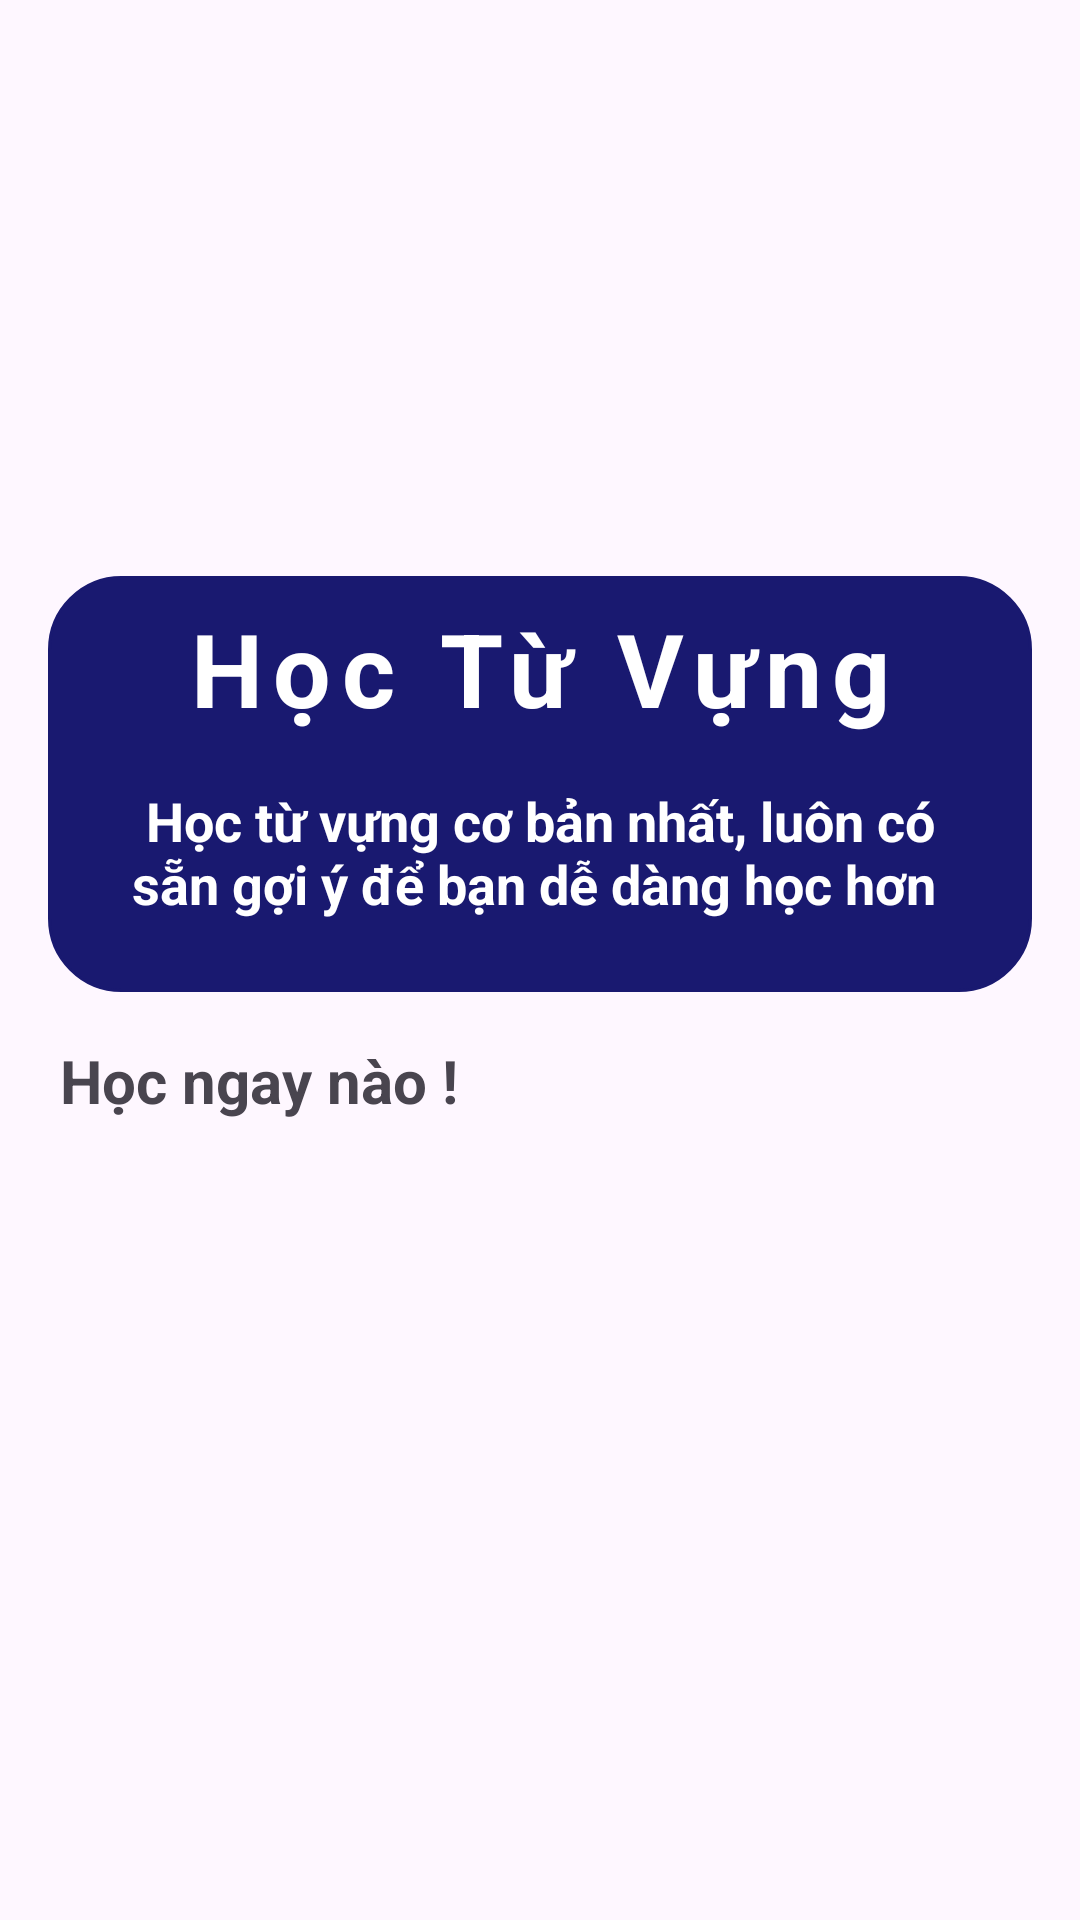

Produce the Android XML layout that renders to this screen, including the resource entries it uses.
<!-- AndroidManifest.xml: application theme Base.Theme.MyApplication -->
<!-- res/layout/activity_learn_fragment.xml -->
<?xml version="1.0" encoding="utf-8"?>
<LinearLayout xmlns:android="http://schemas.android.com/apk/res/android"
    xmlns:app="http://schemas.android.com/apk/res-auto"
    xmlns:tools="http://schemas.android.com/tools"
    android:layout_width="match_parent"
    android:layout_height="match_parent"
    android:orientation="vertical"
    android:padding="16dp"
    android:background="@drawable/blearn"
    tools:context=".LearnFragment">

    <ImageView
        android:layout_width="match_parent"
        android:layout_height="160dp"
        android:src="@drawable/main_image" />

    <LinearLayout
        android:layout_width="match_parent"
        android:layout_height="wrap_content"
        android:layout_marginTop="16dp"
        android:background="@drawable/rounded_corner"
        android:backgroundTint="@color/midnightblue"
        android:padding="8dp"
        android:orientation="vertical">

        <TextView
            android:layout_width="match_parent"
            android:layout_height="wrap_content"
            android:text="Học Từ Vựng"
            android:gravity="center"
            android:textSize="34sp"
            android:letterSpacing="0.1"
            android:textColor="@color/white"
            android:textStyle="bold"/>

        <TextView
            android:layout_width="match_parent"
            android:layout_height="wrap_content"
            android:text="Học từ vựng cơ bản nhất, luôn có sẵn gợi ý để bạn dễ dàng học hơn "
            android:gravity="center"
            android:textSize="18sp"
            android:layout_margin="16dp"
            android:textColor="@color/white"
            android:textStyle="bold"/>


    </LinearLayout>

    <TextView
        android:layout_width="wrap_content"
        android:layout_height="wrap_content"
        android:text="Học ngay nào !"
        android:layout_marginTop="16dp"
        android:layout_marginStart="4dp"
        android:textSize="20sp"
        android:textStyle="bold"/>

    <RelativeLayout
        android:layout_width="match_parent"
        android:layout_height="match_parent">
        <ProgressBar
            android:layout_width="20dp"
            android:layout_height="20dp"
            android:layout_centerInParent="true"
            android:visibility="gone"
            android:id="@+id/progress_bar"/>

        <androidx.recyclerview.widget.RecyclerView
            android:layout_width="match_parent"
            android:layout_height="wrap_content"
            android:layout_marginTop="16dp"
            android:id="@+id/recycler_view"/>

    </RelativeLayout>


</LinearLayout>
<!-- resources referenced by this layout -->
<resources>
  <color name="midnightblue">#191970</color>
  <color name="white">#FFFFFFFF</color>
  <!-- drawable rounded_corner (drawable) -->
  <?xml version="1.0" encoding="utf-8"?>
  
  <shape xmlns:android="http://schemas.android.com/apk/res/android"
      android:shape="rectangle">
      <corners android:radius="24dp"/>
      <stroke android:width="1dip" android:color="@color/grey"/>
  
  </shape>
  <style name="Base.Theme.MyApplication" parent="Theme.Material3.DayNight.NoActionBar">
          
          <item name="colorPrimary">@color/midnightblue</item>
      </style>
  <color name="grey">#898989</color>
</resources>
